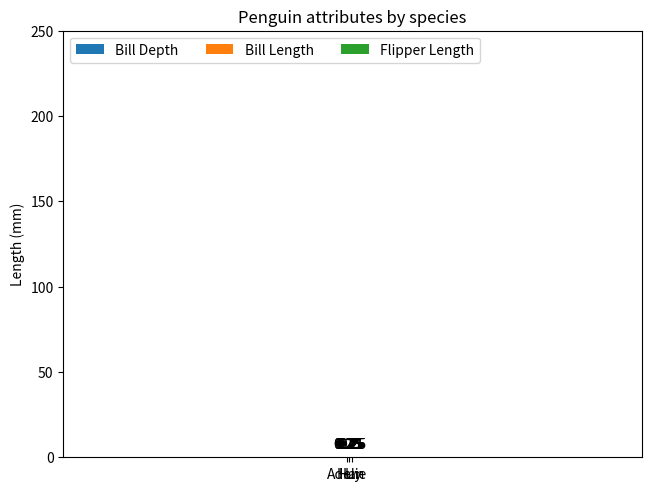

Write the Python code that produced this figure.
import matplotlib.pyplot as plt
import numpy as np

student = ("Adelie", "Huy", "Han")

penguin_means = {
    'Bill Depth': (18.35, 18.43, 14.98),
    'Bill Length': (38.79, 48.83, 47.50),
    'Flipper Length': (189.95, 195.82, 217.19),
}

x = np.arange(len(student))
width = 0.25 
multiplier = 0 

fig,ax = plt.subplots(layout = 'constrained')

for attribute, measurement in penguin_means.items():
    offset = width*multiplier
    rects = ax.bar(x + offset, width, measurement, label=attribute)
    ax.bar_label(rects, padding=4)
    multiplier += 1


ax.set_ylabel('Length (mm)')
ax.set_title('Penguin attributes by species')
ax.set_xticks(x + width, student)
ax.legend(loc='upper left', ncols=3)
ax.set_ylim(0, 250)

plt.show()